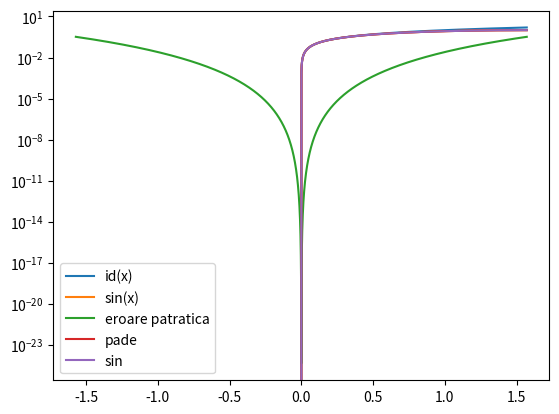

This figure's Python source:
import matplotlib.pyplot as plt
import numpy as np

domeniu = np.linspace(-np.pi/2,np.pi/2,10000)

plt.plot(domeniu,domeniu,label = 'id(x)')
plt.plot(domeniu,np.sin(domeniu),label = "sin(x)")
plt.plot(domeniu,(np.sin(domeniu)-domeniu)**2,label = "eroare patratica")
plt.legend(loc='upper center')
plt.show()

def pade(x):
    return (x-7*x**3/60)/(1+x**2/20)

plt.plot(domeniu,pade(domeniu),label = 'pade')
plt.plot(domeniu,np.sin(domeniu),label = 'sin')
plt.legend()
plt.yscale('log')
plt.show()